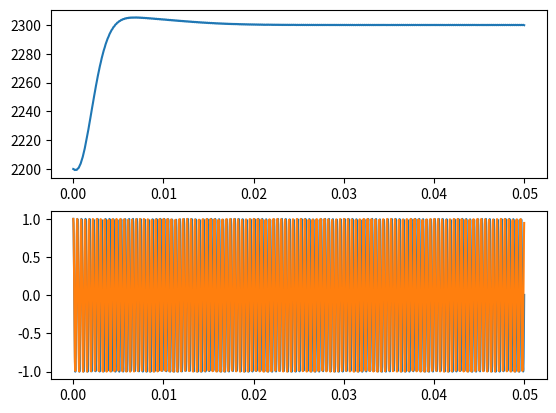

Source code (Python):
import numpy as np
import matplotlib.pyplot as plt
import scipy.signal as dsp

def PLL(in_sig, f_c, f_s, mu=0.03):
    dt = 1./f_s
    lp_cutoff = f_c/12.0
    b_lp, a_lp = dsp.bessel(2, (lp_cutoff*2)/f_s)
    buf_size = max(len(b_lp), len(a_lp))
    in_sig = np.concatenate( (np.zeros(buf_size-1), in_sig)) 
    phi = np.zeros_like(in_sig)
    out = np.zeros_like(in_sig)
    mod_sig = np.zeros(buf_size, dtype=np.float32)
    lp_out = np.zeros(buf_size, dtype=np.float32)
    idx0 = 2
    idx1 = 1
    idx2 = 0
    for k in range(buf_size - 1, len(in_sig)):
        t = (k - buf_size + 1)*dt
        idx0 = (idx0 + 1)%buf_size
        idx1 = (idx1 + 1)%buf_size
        idx2 = (idx2 + 1)%buf_size
         
        mod_sig[idx0] = in_sig[k]*np.sin(2*np.pi*f_c*t + phi[k-1]) 
        lp_out[idx0] = b_lp[0]*mod_sig[idx0] + b_lp[1]*mod_sig[idx1] \
                     + b_lp[2]*mod_sig[idx2] - a_lp[1]*lp_out[idx1] \
                     - a_lp[2]*lp_out[idx2]
        phi[k] = phi[k-1] - mu*lp_out[idx0]
        out[k] = np.cos(2*np.pi*f_c*t + phi[k])
    freq_offset = np.gradient(phi[buf_size-1:], dt)/(2*np.pi)
    return out[buf_size-1:], (freq_offset+f_c)

##############################################################################
if __name__ == "__main__":
    f_s = 44100
    dt = 1./f_s
    f_in = 2300
    dur = 0.05
    times = np.arange(0, dur, dt)
    in_sig = np.cos(2*np.pi*f_in*times)
    out, freqs = PLL(in_sig, 2200.0, f_s)
    fig = plt.figure()
    ax1 = fig.add_subplot(2,1,1)
    ax2 = fig.add_subplot(2,1,2)
    ax1.plot(times, freqs)
    ax2.plot(times, out)
    ax2.plot(times, in_sig)
    plt.show()
